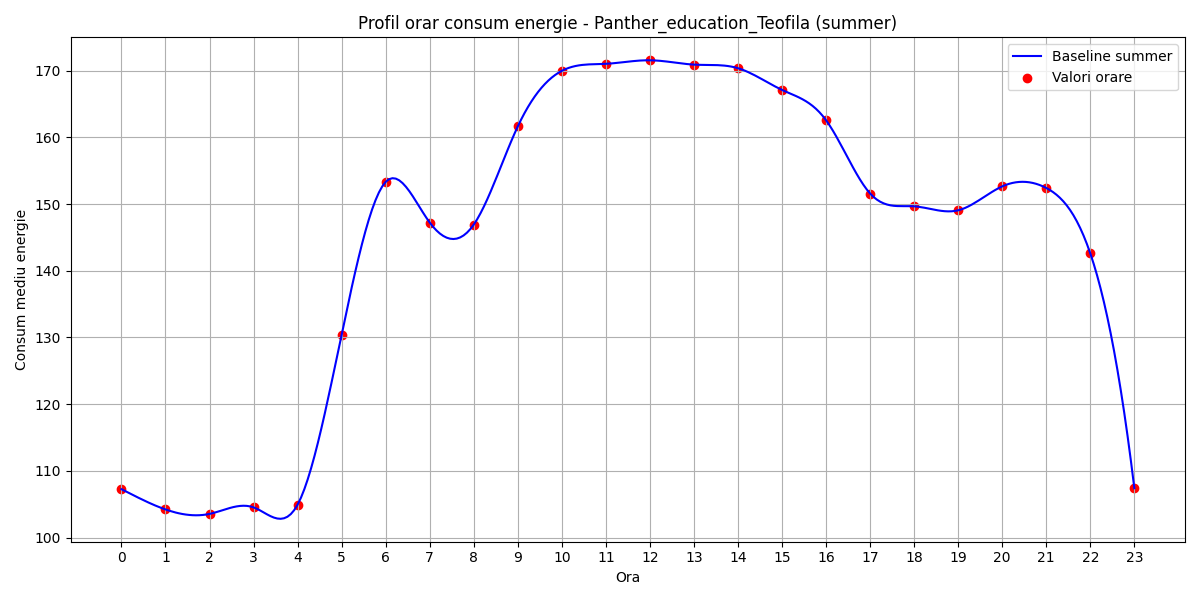

The table this chart was drawn from, first rows:
hour, B(t)
0, 107.3
1, 104.2
2, 103.5
3, 104.5
4, 104.9
5, 130.4
6, 153.3
7, 147.2
8, 146.9
9, 161.7
10, 170
11, 171
12, 171.6
13, 170.9
14, 170.4
15, 167.1
16, 162.6
17, 151.6
18, 149.7
19, 149.1
20, 152.7
21, 152.4
22, 142.6
23, 107.4
